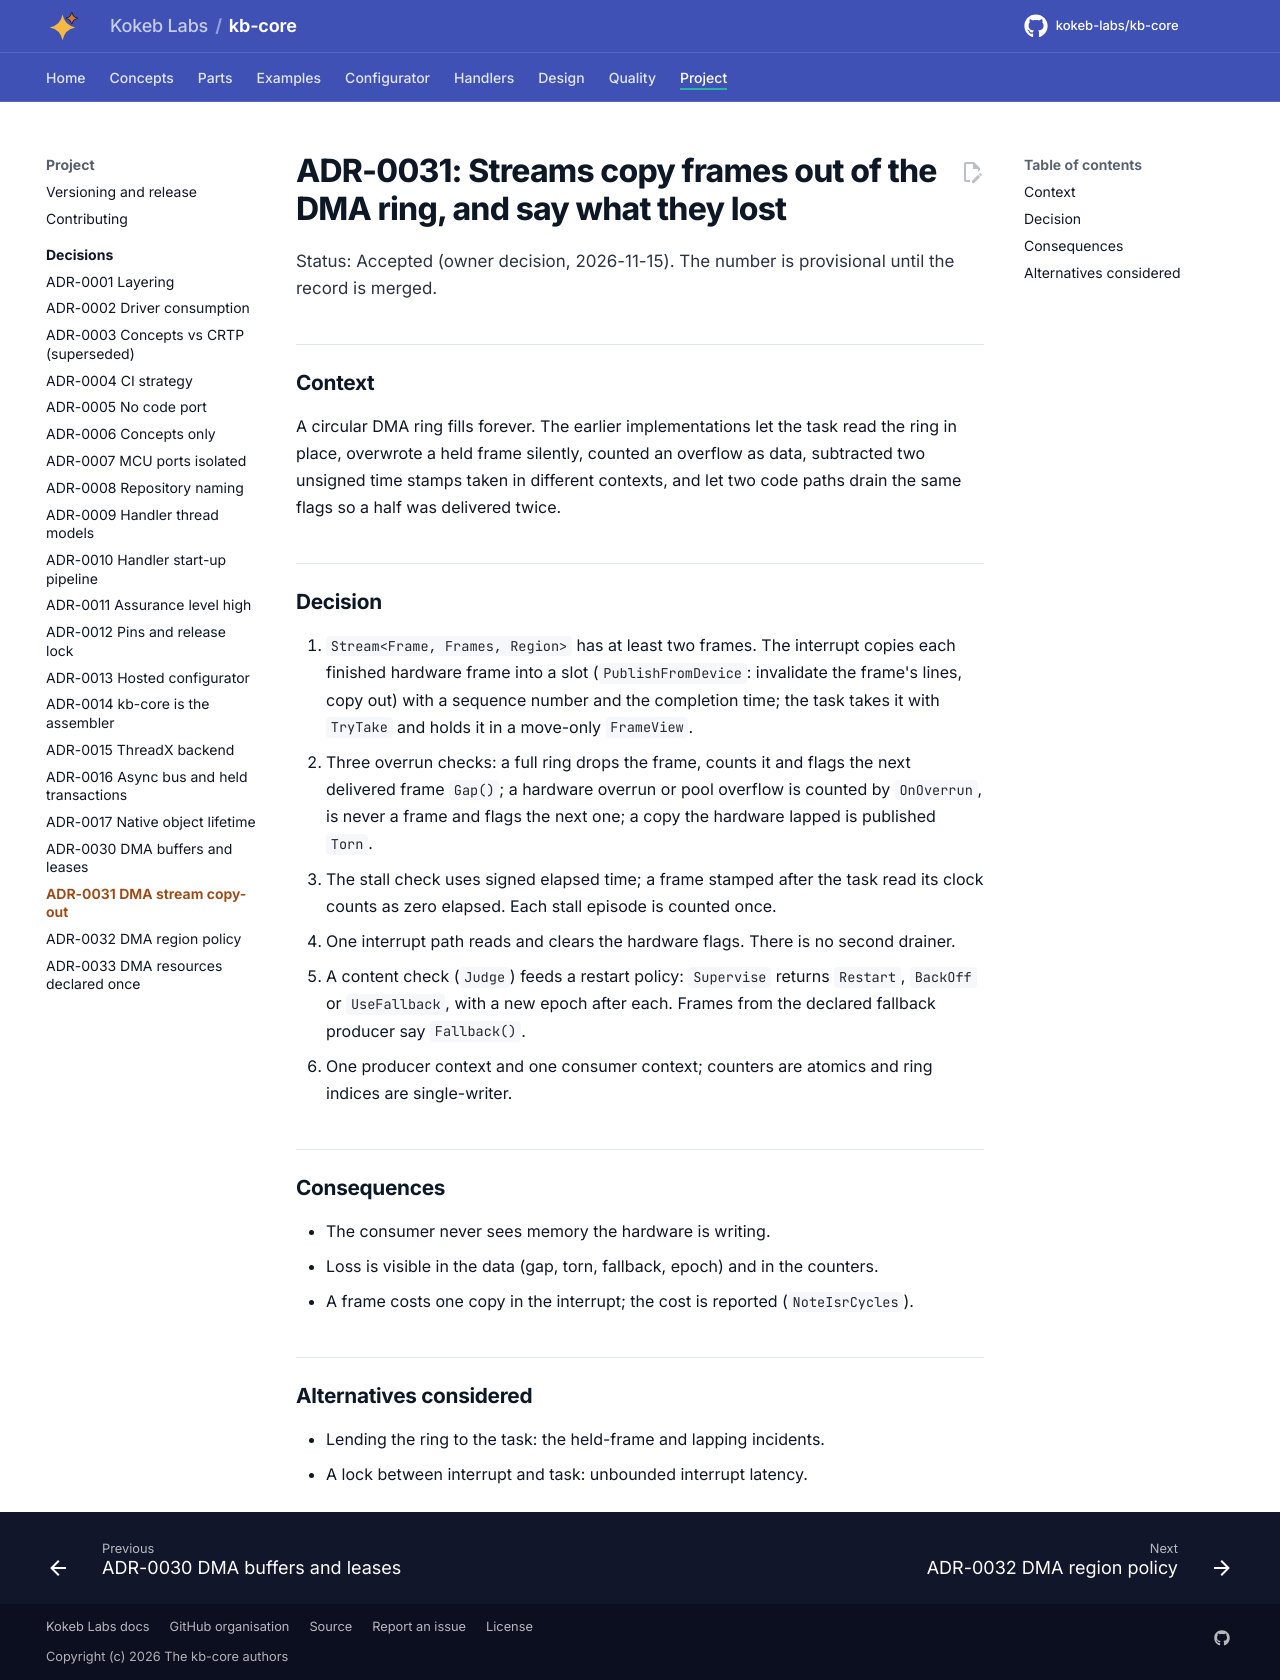

repository: kokeb-labs/kb-core · page: dev/adr/ADR-0031-dma-stream-copy-out/index.html · generator: mkdocs

# ADR-0031: Streams copy frames out of the DMA ring, and say what they lost

Status: Accepted (owner decision, 2026-11-15). The number is provisional until the record is merged.

## Context

A circular DMA ring fills forever. The earlier implementations let the task read the ring in place, overwrote a held
frame silently, counted an overflow as data, subtracted two unsigned time stamps taken in different contexts, and
let two code paths drain the same flags so a half was delivered twice.

## Decision

1. `Stream<Frame, Frames, Region>` has at least two frames. The interrupt copies each finished hardware frame into a
   slot (`PublishFromDevice`: invalidate the frame's lines, copy out) with a sequence number and the completion time;
   the task takes it with `TryTake` and holds it in a move-only `FrameView`.
2. Three overrun checks: a full ring drops the frame, counts it and flags the next delivered frame `Gap()`; a
   hardware overrun or pool overflow is counted by `OnOverrun`, is never a frame and flags the next one; a copy the
   hardware lapped is published `Torn`.
3. The stall check uses signed elapsed time; a frame stamped after the task read its clock counts as zero elapsed.
   Each stall episode is counted once.
4. One interrupt path reads and clears the hardware flags. There is no second drainer.
5. A content check (`Judge`) feeds a restart policy: `Supervise` returns `Restart`, `BackOff` or `UseFallback`, with a
   new epoch after each. Frames from the declared fallback producer say `Fallback()`.
6. One producer context and one consumer context; counters are atomics and ring indices are single-writer.

## Consequences

- The consumer never sees memory the hardware is writing.
- Loss is visible in the data (gap, torn, fallback, epoch) and in the counters.
- A frame costs one copy in the interrupt; the cost is reported (`NoteIsrCycles`).

## Alternatives considered

- Lending the ring to the task: the held-frame and lapping incidents.
- A lock between interrupt and task: unbounded interrupt latency.
